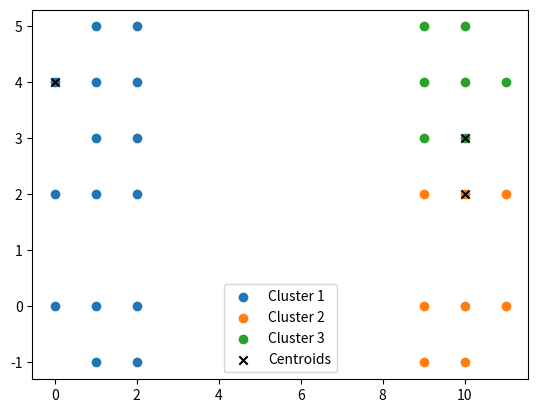

Generate this figure with matplotlib:
import numpy as np
import matplotlib.pyplot as plt

class KMeans :
    def __init__(self,k=3) :
        self.k=k
        self.X = np.array([
    [1, 2], [1, 4], [1, 0],
    [10, 2], [10, 4], [10, 0],
    [1, 3], [1, 5], [1, -1],
    [10, 3], [10, 5], [10, -1],
    [2, 2], [2, 4], [2, 0],
    [9, 2], [9, 4], [9, 0],
    [2, 3], [2, 5], [2, -1],
    [9, 3], [9, 5], [9, -1],
    [0, 2], [0, 4], [0, 0],
    [11, 2], [11, 4], [11, 0]
])
        
        self.clusters = [[] for _ in range(k)]
        self.centroids = self.initialize_centroids(self.X,self.k)
        

    def initialize_centroids(self,X, k):
        indices = np.random.choice(X.shape[0], k, replace=False)
        centroids = X[indices]
        return centroids     
    def clustering(self):
        i=0
        for i in range(len(self.X)):
            min_distance = float('inf')
            min_index = 0
            for j in range(len(self.centroids)):
                centroid_point=self.centroids[j]
                data_point=self.X[i]
                distance = np.linalg.norm(centroid_point - data_point)
                if(distance<min_distance):
                    min_distance=distance
                    min_index=j
            self.clusters[min_index].append(self.X[i])

    def plot_clusters(self):
        for i, cluster in enumerate(self.clusters):
            cluster = np.array(cluster)
            if cluster.size > 0:  
                plt.scatter(cluster[:, 0], cluster[:, 1], label=f'Cluster {i+1}')
        plt.scatter(self.centroids[:, 0], self.centroids[:, 1], color='black', marker='x', label='Centroids')
        plt.legend()
        plt.show()    
  

    
kmeans = KMeans(k=3)
kmeans.clustering()
kmeans.plot_clusters()
